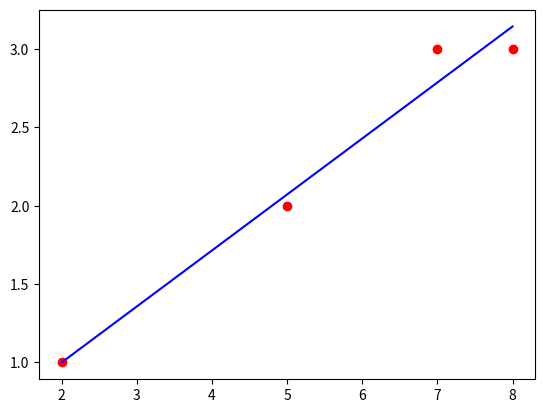

The matplotlib source for this figure:
import numpy as np
import pandas as pd


def srednia(wektor):
    """
    Obliczenie sredniej wektora

    :param wektor: wektor
    :return: srednia
    """
    wektor = np.array(wektor)
    jednostkowa = np.array([1 for _ in range(len(wektor))])
    return np.dot(wektor, jednostkowa) / len(wektor)


def wariancja(wektor):
    """
        obliczanie wariancji elementow wektora

        :param wektor: wektor
        :return: wariancja elementow wektora
    """
    srednia_macierzy = srednia(wektor)
    suma = 0
    for wartosc in wektor:
        suma += (wartosc - srednia_macierzy) ** 2
    return suma / len(wektor)


def odchylenie_standardowe(wektor):
    """
        obliczanie odchylenia standardowego elementow wektora

        :param wektor: wektor
        :return: odchylenie standardowe elementow wektora
    """
    return wariancja(wektor) ** 0.5


wektor_testowy = [1, 2, 3, 4, 5, 6]

test = {
    "Srednia": srednia(wektor_testowy),
    "Wariancja": wariancja(wektor_testowy),
    "Odchylenie standardowe": odchylenie_standardowe(wektor_testowy)
}

print(pd.DataFrame(data=test, index=[""]))


punkty = [(2, 1), (5, 2), (7, 3), (8, 3)]

x = np.array([[1, x[0]] for x in punkty])
y = np.array([y[1] for y in punkty])

beta = np.dot(np.dot(np.linalg.inv(np.dot(x.T, x)), x.T), y)
print(beta)

# Beta = (Xt*x)^-1*Xt*y


import matplotlib.pyplot as plt

plt.plot([x[0] for x in punkty], [y[1] for y in punkty], 'ro')
plt.plot([x[0] for x in punkty], [beta[0] + beta[1] * x[0] for x in punkty], 'b')
plt.show()
